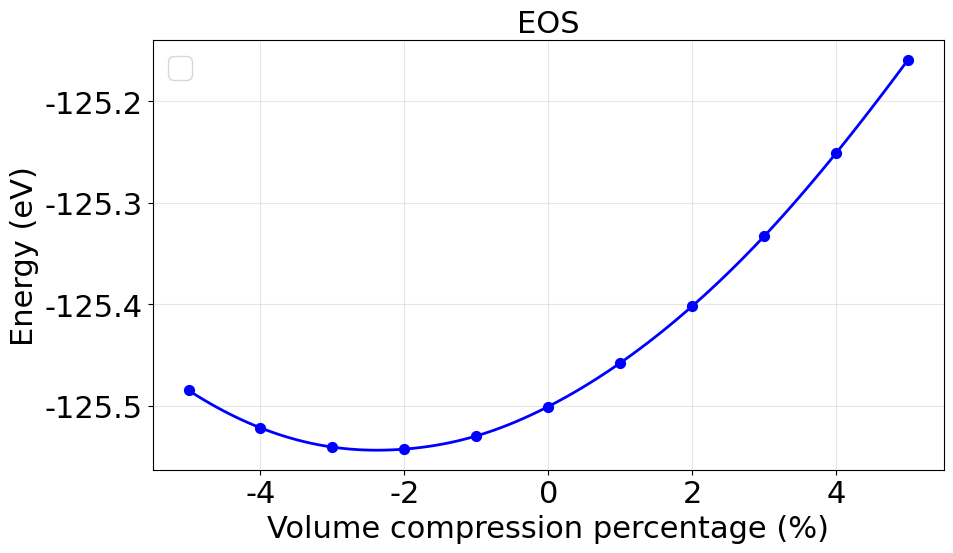
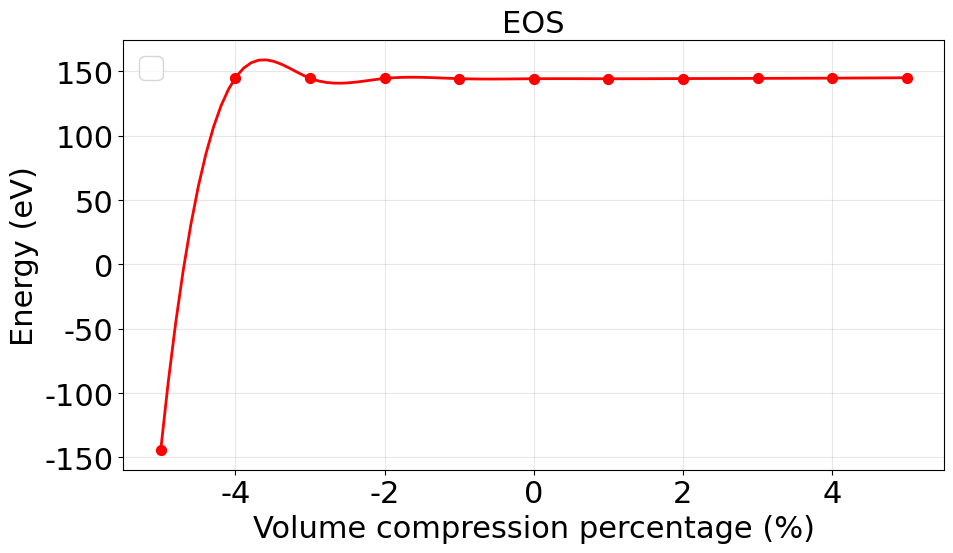

The script that saved these images, in order:
import numpy as np
import matplotlib.pyplot as plt
from scipy.interpolate import interp1d

# 设置全局字体为 Times New Roman，字号为 18
plt.rcParams.update({
    "font.family": "Arial",
    "font.size": 22,
    "axes.labelsize": 22,
    "axes.titlesize": 22,
    "legend.fontsize": 22,
    "xtick.labelsize": 22,
    "ytick.labelsize": 22,
})

# 数据准备
volume_compression = np.array([-5, -4, -3, -2, -1, 0, 1, 2, 3, 4, 5])  # %
static_energy = np.array([
    -125.485, -125.522, -125.541, -125.543, -125.530,
    -125.501, -125.458, -125.402, -125.333, -125.251, -125.159
])  # eV

model_energy = np.array([
    -144.3375, 144.9400, 144.6836, 144.4959, 144.3570, 144.2895, 144.2795, 144.4039, 144.5598, 144.7521, 145.0580
])  # eV

# 插值：使用三次样条插值，生成更平滑曲线
x_new = np.linspace(-5, 5, 100)  # 更细的横坐标点
f_static = interp1d(volume_compression, static_energy, kind='cubic')
f_model = interp1d(volume_compression, model_energy, kind='cubic')

y_static_smooth = f_static(x_new)
y_model_smooth = f_model(x_new)

# 第一张图: 静态计算能量
plt.figure(figsize=(10, 6))
plt.plot(x_new, y_static_smooth, color='blue', linewidth=2)
plt.scatter(volume_compression, static_energy, color='blue', s=50, zorder=5)
plt.xlabel("Volume compression percentage (%)")
plt.ylabel("Energy (eV)")
plt.title("EOS")
plt.legend()
plt.grid(True, alpha=0.3)
plt.tight_layout()
plt.show()

# 第二张图: 模型预测能量
plt.figure(figsize=(10, 6))
plt.plot(x_new, y_model_smooth,  color='red', linewidth=2)
plt.scatter(volume_compression, model_energy, color='red', s=50, zorder=5)
plt.xlabel("Volume compression percentage (%)")
plt.ylabel("Energy (eV)")
plt.title("EOS")
plt.legend()
plt.grid(True, alpha=0.3)
plt.tight_layout()
plt.show()
